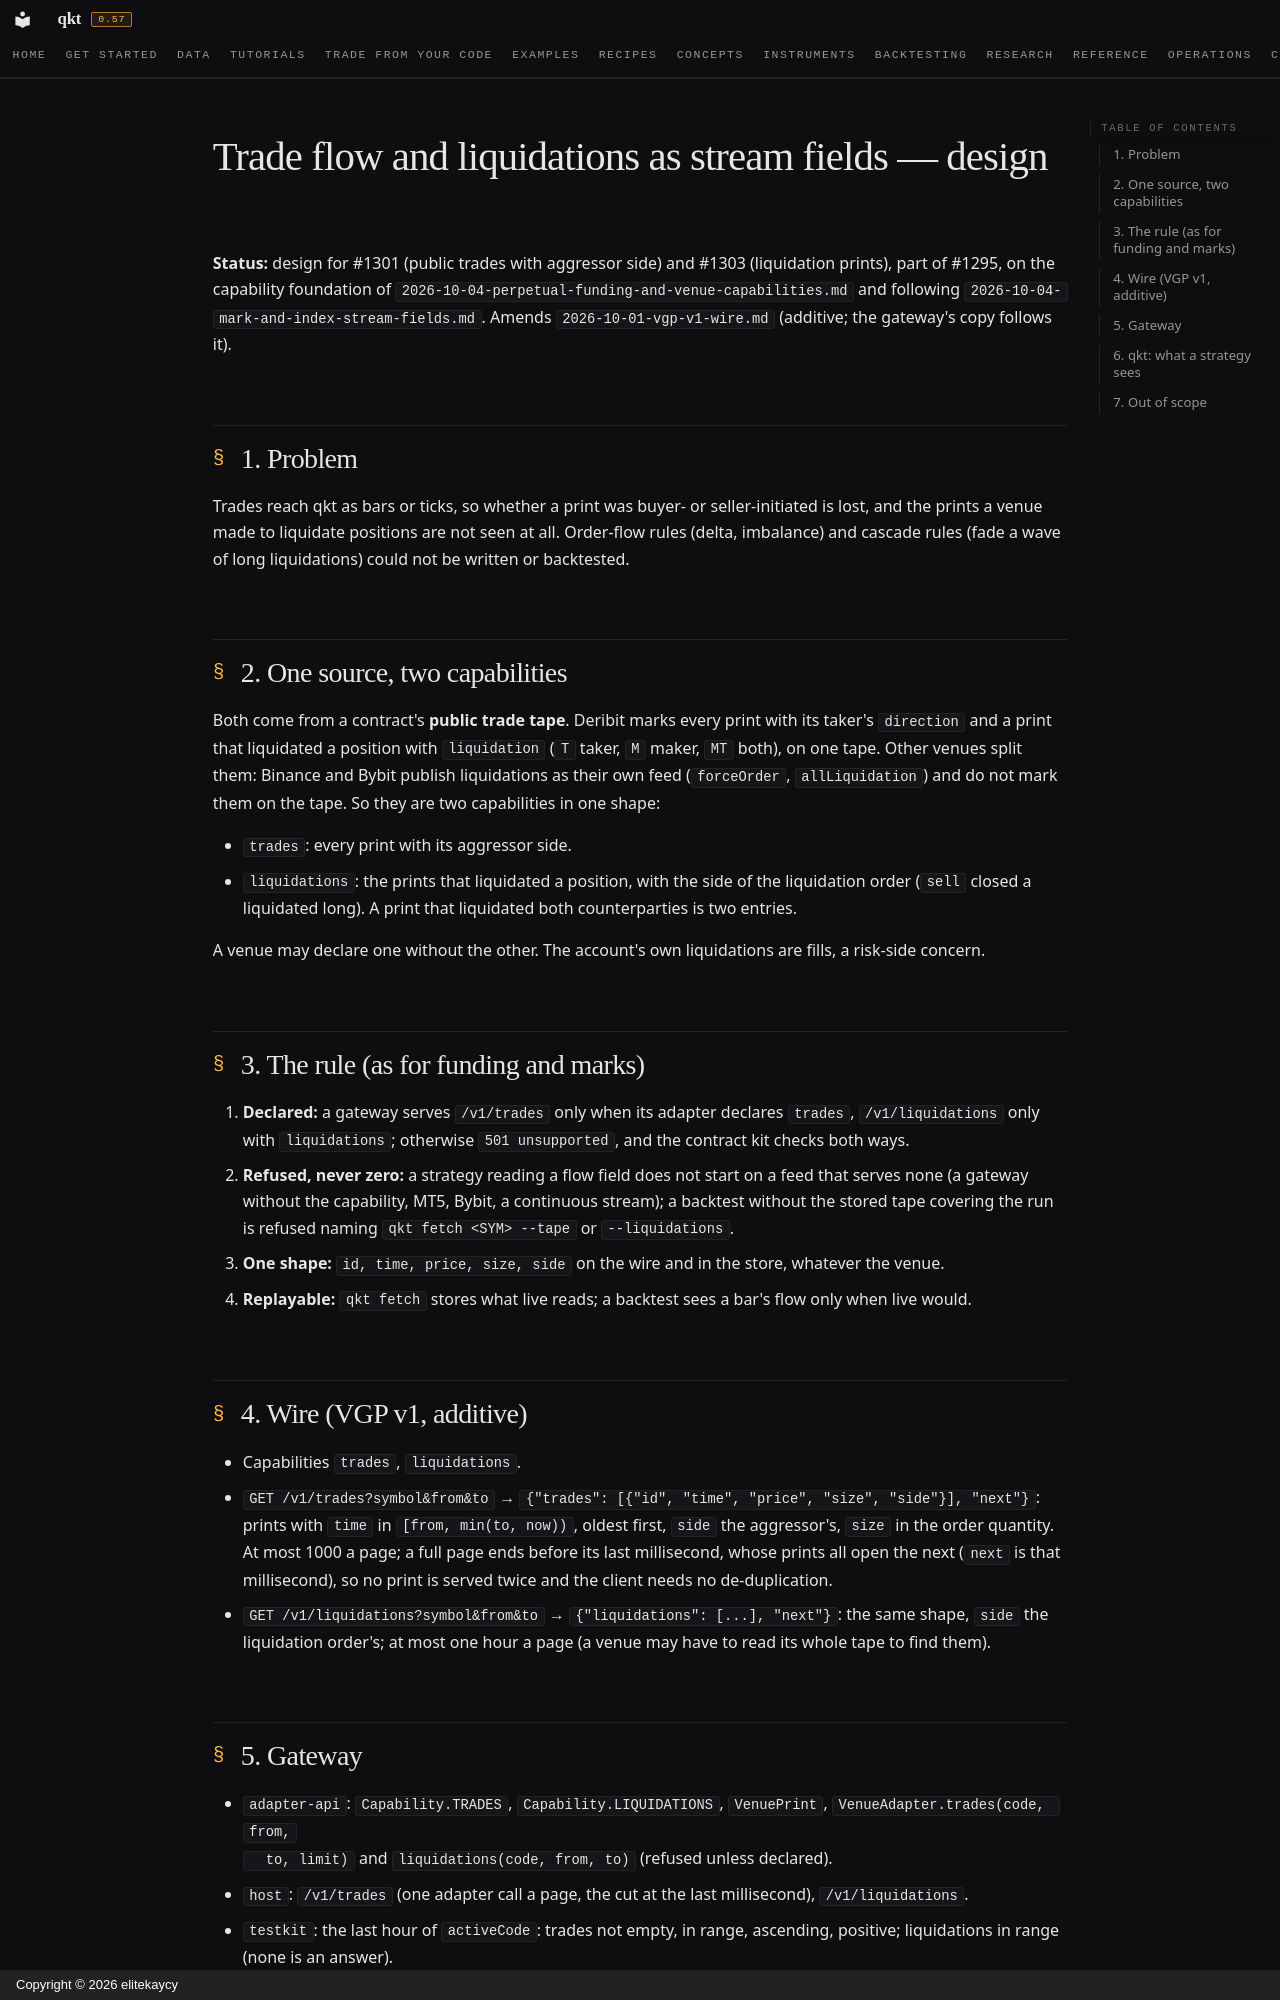

repository: elitekaycy/qkt · page: superpowers/specs/2026-10-05-trade-flow-and-liquidations/index.html · generator: mkdocs · copyright: Copyright © 2026 elitekaycy

# Trade flow and liquidations as stream fields — design

**Status:** design for #1301 (public trades with aggressor side) and #1303 (liquidation prints), part of #1295,
on the capability foundation of `2026-10-04-perpetual-funding-and-venue-capabilities.md` and following
`2026-10-04-mark-and-index-stream-fields.md`. Amends `2026-10-01-vgp-v1-wire.md` (additive; the gateway's copy
follows it).

## 1. Problem

Trades reach qkt as bars or ticks, so whether a print was buyer- or seller-initiated is lost, and the prints a
venue made to liquidate positions are not seen at all. Order-flow rules (delta, imbalance) and cascade rules
(fade a wave of long liquidations) could not be written or backtested.

## 2. One source, two capabilities

Both come from a contract's **public trade tape**. Deribit marks every print with its taker's `direction` and
a print that liquidated a position with `liquidation` (`T` taker, `M` maker, `MT` both), on one tape. Other
venues split them: Binance and Bybit publish liquidations as their own feed (`forceOrder`, `allLiquidation`) and
do not mark them on the tape. So they are two capabilities in one shape:

- `trades`: every print with its aggressor side.
- `liquidations`: the prints that liquidated a position, with the side of the liquidation order (`sell` closed
  a liquidated long). A print that liquidated both counterparties is two entries.

A venue may declare one without the other. The account's own liquidations are fills, a risk-side concern.

## 3. The rule (as for funding and marks)

1. **Declared:** a gateway serves `/v1/trades` only when its adapter declares `trades`, `/v1/liquidations` only
   with `liquidations`; otherwise `501 unsupported`, and the contract kit checks both ways.
2. **Refused, never zero:** a strategy reading a flow field does not start on a feed that serves none (a gateway
   without the capability, MT5, Bybit, a continuous stream); a backtest without the stored tape covering the
   run is refused naming `qkt fetch <SYM> --tape` or `--liquidations`.
3. **One shape:** `id, time, price, size, side` on the wire and in the store, whatever the venue.
4. **Replayable:** `qkt fetch` stores what live reads; a backtest sees a bar's flow only when live would.

## 4. Wire (VGP v1, additive)

- Capabilities `trades`, `liquidations`.
- `GET /v1/trades?symbol&from&to` → `{"trades": [{"id", "time", "price", "size", "side"}], "next"}`: prints
  with `time` in `[from, min(to, now))`, oldest first, `side` the aggressor's, `size` in the order quantity. At
  most 1000 a page; a full page ends before its last millisecond, whose prints all open the next (`next` is that
  millisecond), so no print is served twice and the client needs no de-duplication.
- `GET /v1/liquidations?symbol&from&to` → `{"liquidations": [...], "next"}`: the same shape, `side` the
  liquidation order's; at most one hour a page (a venue may have to read its whole tape to find them).

## 5. Gateway

- `adapter-api`: `Capability.TRADES`, `Capability.LIQUIDATIONS`, `VenuePrint`, `VenueAdapter.trades(code, from,
  to, limit)` and `liquidations(code, from, to)` (refused unless declared).
- `host`: `/v1/trades` (one adapter call a page, the cut at the last millisecond), `/v1/liquidations`.
- `testkit`: the last hour of `activeCode`: trades not empty, in range, ascending, positive; liquidations in
  range (none is an answer).
- `deribit`: both from `get_last_trades_by_instrument_and_time` on the history host the marks use (mainnet's
  `history.deribit.com`; testnet's own host keeps about a day). Liquidations scan the tape (no index).
- `paper`: the same, from mainnet's history host by default.
